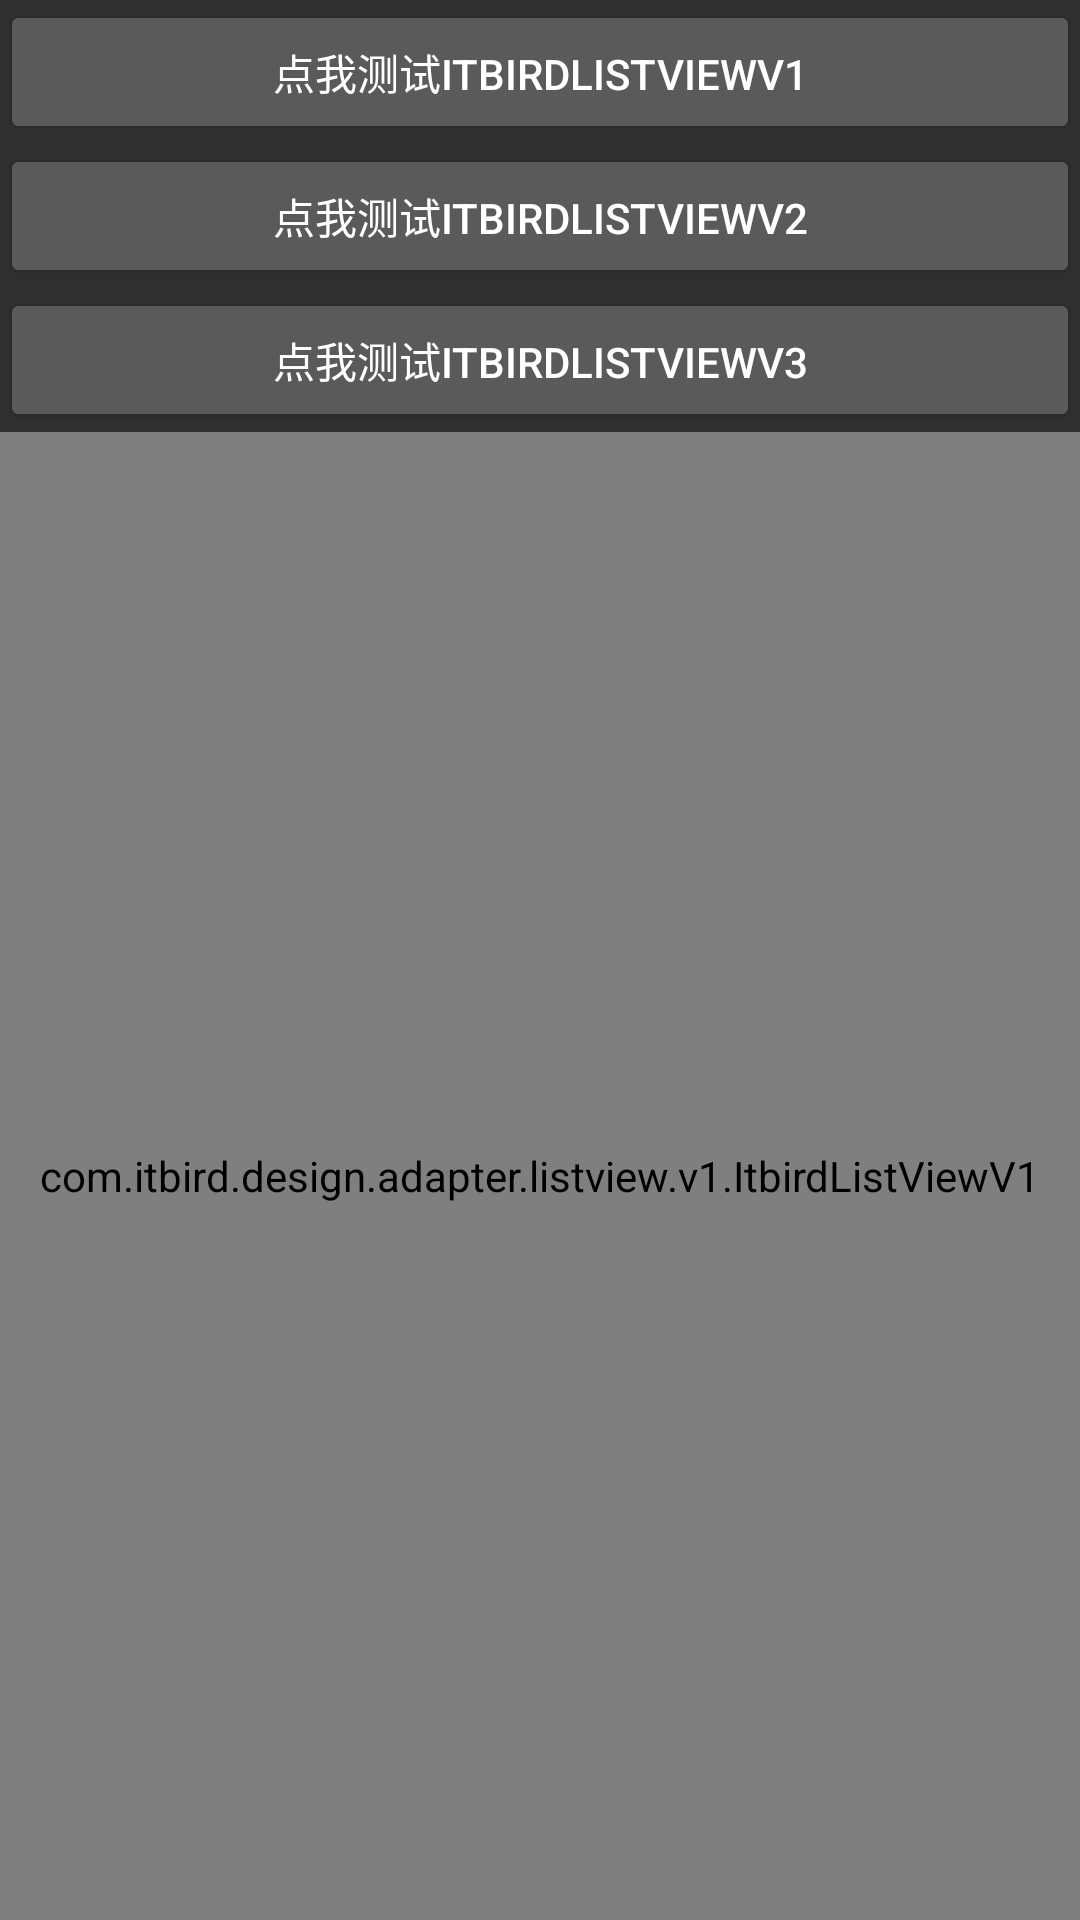

Here is an Android app screen rendered from its layout file. Give the layout XML and the strings, colors and styles it references.
<!-- AndroidManifest.xml: application theme Theme.AppCompat.NoActionBar -->
<!-- res/layout/activity_adapter.xml -->
<?xml version="1.0" encoding="utf-8"?>
<LinearLayout xmlns:android="http://schemas.android.com/apk/res/android"
    xmlns:tools="http://schemas.android.com/tools"
    android:layout_width="match_parent"
    android:layout_height="match_parent"
    android:orientation="vertical"
    tools:context=".adapter.AdapterActivity">

    <Button
        android:layout_width="match_parent"
        android:layout_height="wrap_content"
        android:onClick="testListViewV1"
        android:text="点我测试ItbirdListViewV1" />

    <Button
        android:layout_width="match_parent"
        android:layout_height="wrap_content"
        android:onClick="testListViewV2"
        android:text="点我测试ItbirdListViewV2" />

    <Button
        android:layout_width="match_parent"
        android:layout_height="wrap_content"
        android:onClick="testListViewV3"
        android:text="点我测试ItbirdListViewV3" />

    <com.itbird.design.adapter.listview.v1.ItbirdListViewV1
        android:id="@+id/listviewv1"
        android:layout_width="match_parent"
        android:layout_height="match_parent" />

    <com.itbird.design.adapter.listview.v2.ItbirdListViewV2
        android:id="@+id/listviewv2"
        android:layout_width="match_parent"
        android:layout_height="match_parent" />

    <com.itbird.design.adapter.listview.v3.ItbirdListViewV3
        android:id="@+id/listviewv3"
        android:layout_width="match_parent"
        android:layout_height="match_parent" />
</LinearLayout>
<!-- resources referenced by this layout -->
<resources>

</resources>
